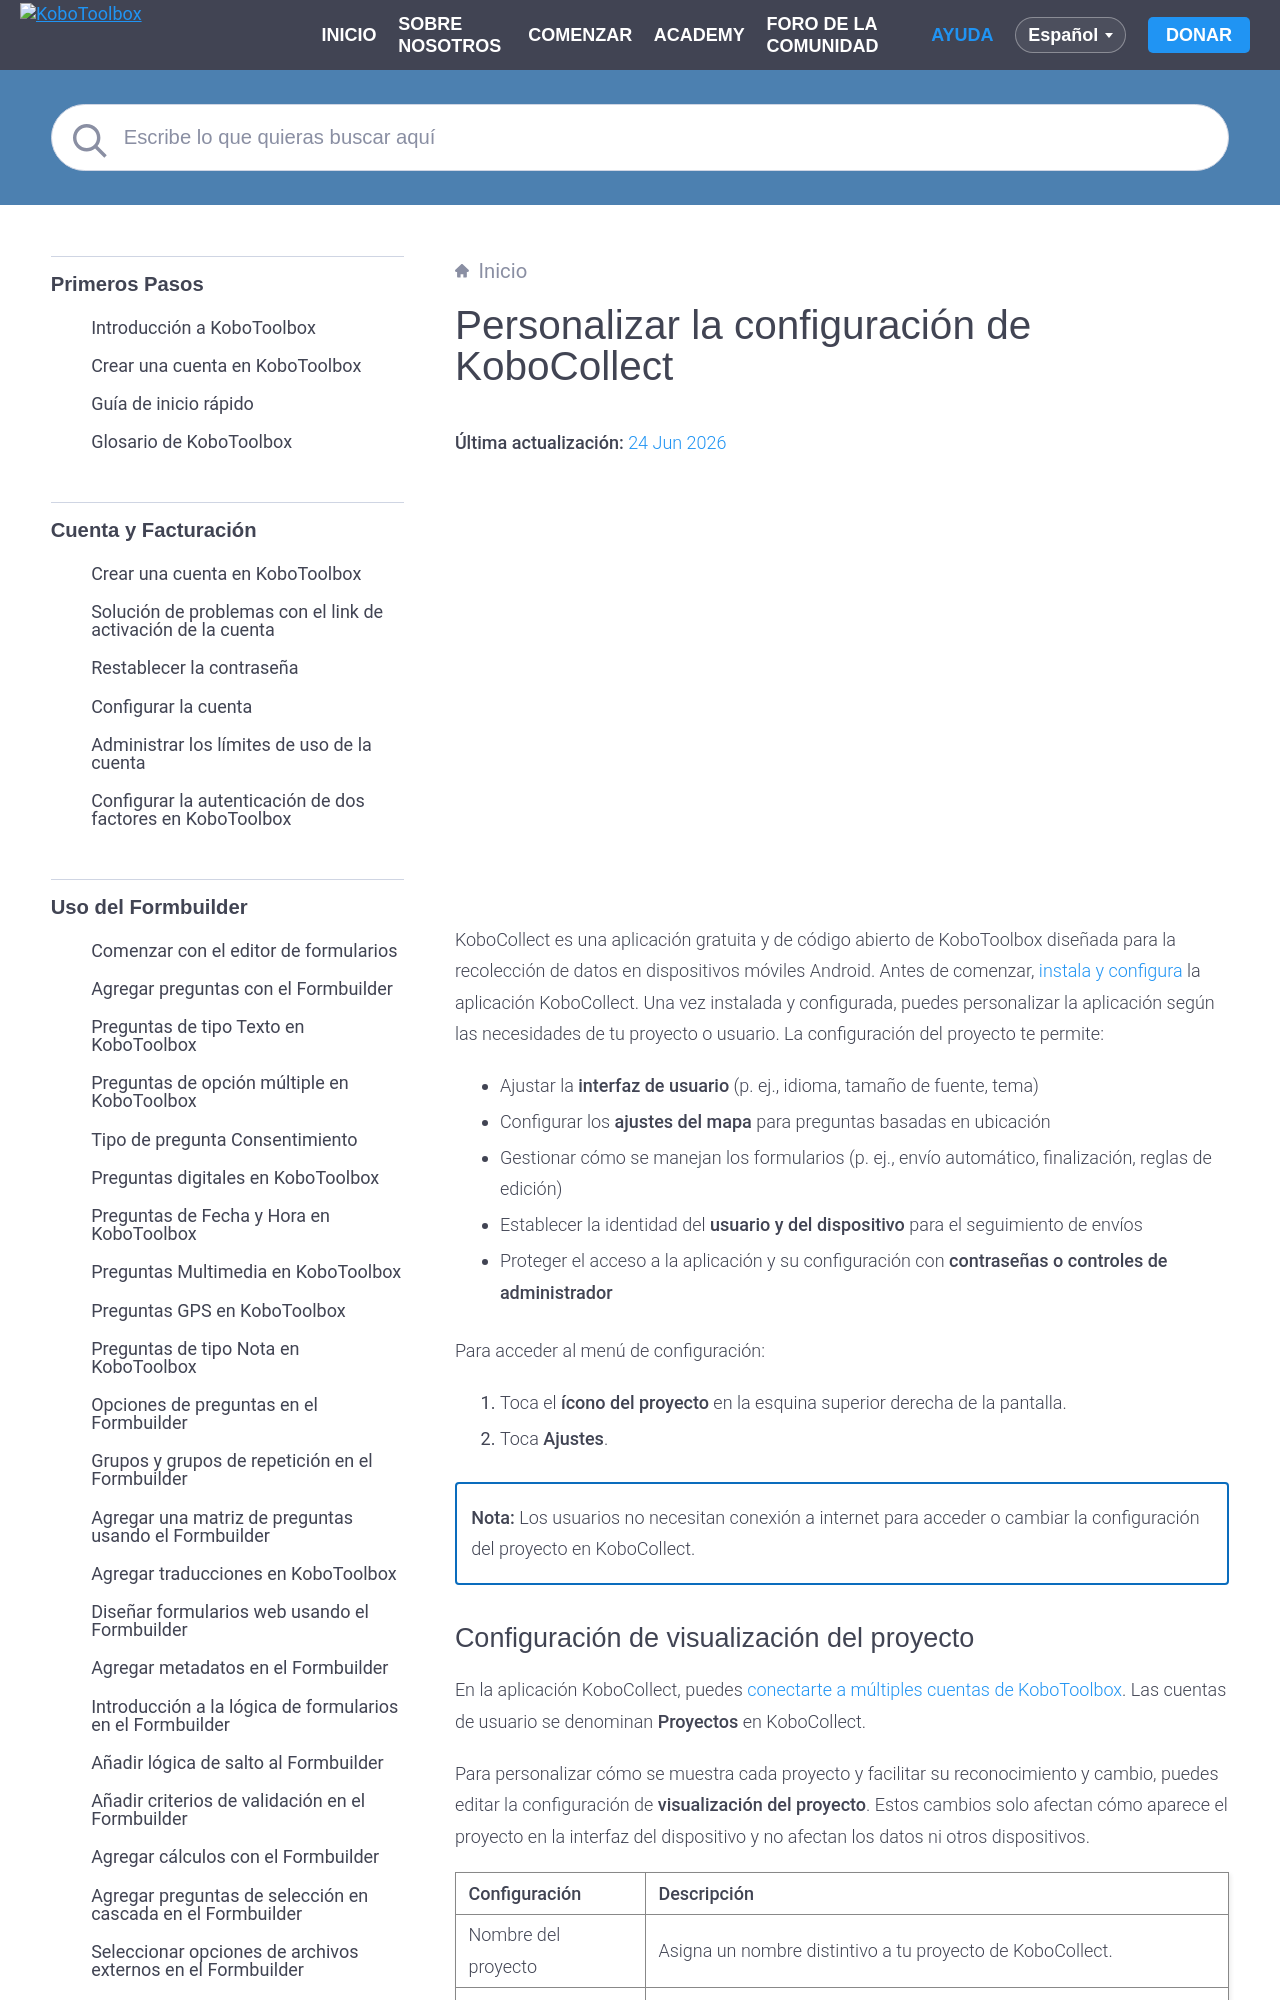

repository: kobotoolbox/docs · page: es/kobocollect_settings.html · generator: sphinx

# Personalizar la configuración de KoboCollect
**Última actualización:** <a href="https://github.com/kobotoolbox/docs/blob/b2f0bf10348744a1576080786c7c44eff0dafa1c/source/kobocollect_settings.md" class="reference">24 Jun 2026</a>


<iframe src="https://www.youtube.com/embed/Qeky3aomiWI?si=M1l_jorFQEDacX2A&cc_lang_pref=es&hl=es" style="width: 100%; aspect-ratio: 16 / 9; height: auto; border: 0;" title="YouTube video player" frameborder="0" allow="accelerometer; autoplay; clipboard-write; encrypted-media; gyroscope; picture-in-picture; web-share" allowfullscreen></iframe>

KoboCollect es una aplicación gratuita y de código abierto de KoboToolbox diseñada para la recolección de datos en dispositivos móviles Android. Antes de comenzar, [instala y configura](https://support.kobotoolbox.org/es/kobocollect_on_android_latest.html) la aplicación KoboCollect. Una vez instalada y configurada, puedes personalizar la aplicación según las necesidades de tu proyecto o usuario. La configuración del proyecto te permite:

- Ajustar la **interfaz de usuario** (p. ej., idioma, tamaño de fuente, tema)
- Configurar los **ajustes del mapa** para preguntas basadas en ubicación
- Gestionar cómo se manejan los formularios (p. ej., envío automático, finalización, reglas de edición)
- Establecer la identidad del **usuario y del dispositivo** para el seguimiento de envíos
- Proteger el acceso a la aplicación y su configuración con **contraseñas o controles de administrador**

Para acceder al menú de configuración:

1. Toca el **ícono del proyecto** en la esquina superior derecha de la pantalla.
2. Toca **Ajustes**.

<p class="note">
  <strong>Nota:</strong> Los usuarios no necesitan conexión a internet para acceder o cambiar la configuración del proyecto en KoboCollect.
</p>

## Configuración de visualización del proyecto
En la aplicación KoboCollect, puedes [conectarte a múltiples cuentas de KoboToolbox](https://support.kobotoolbox.org/es/kobocollect_on_android_latest.html#setting-up-multiple-projects-in-kobocollect). Las cuentas de usuario se denominan **Proyectos** en KoboCollect.

Para personalizar cómo se muestra cada proyecto y facilitar su reconocimiento y cambio, puedes editar la configuración de **visualización del proyecto**. Estos cambios solo afectan cómo aparece el proyecto en la interfaz del dispositivo y no afectan los datos ni otros dispositivos.

| **Configuración**    | **Descripción**                                |
| :----------------- | :--------------------------------------------- |
| Nombre del proyecto              | Asigna un nombre distintivo a tu proyecto de KoboCollect.                                  |
| Ícono del proyecto      | Cambia la letra que aparece en el círculo de la esquina superior derecha.                                  |
| Color del proyecto           | Cambia el color del círculo de la esquina superior derecha.            |
